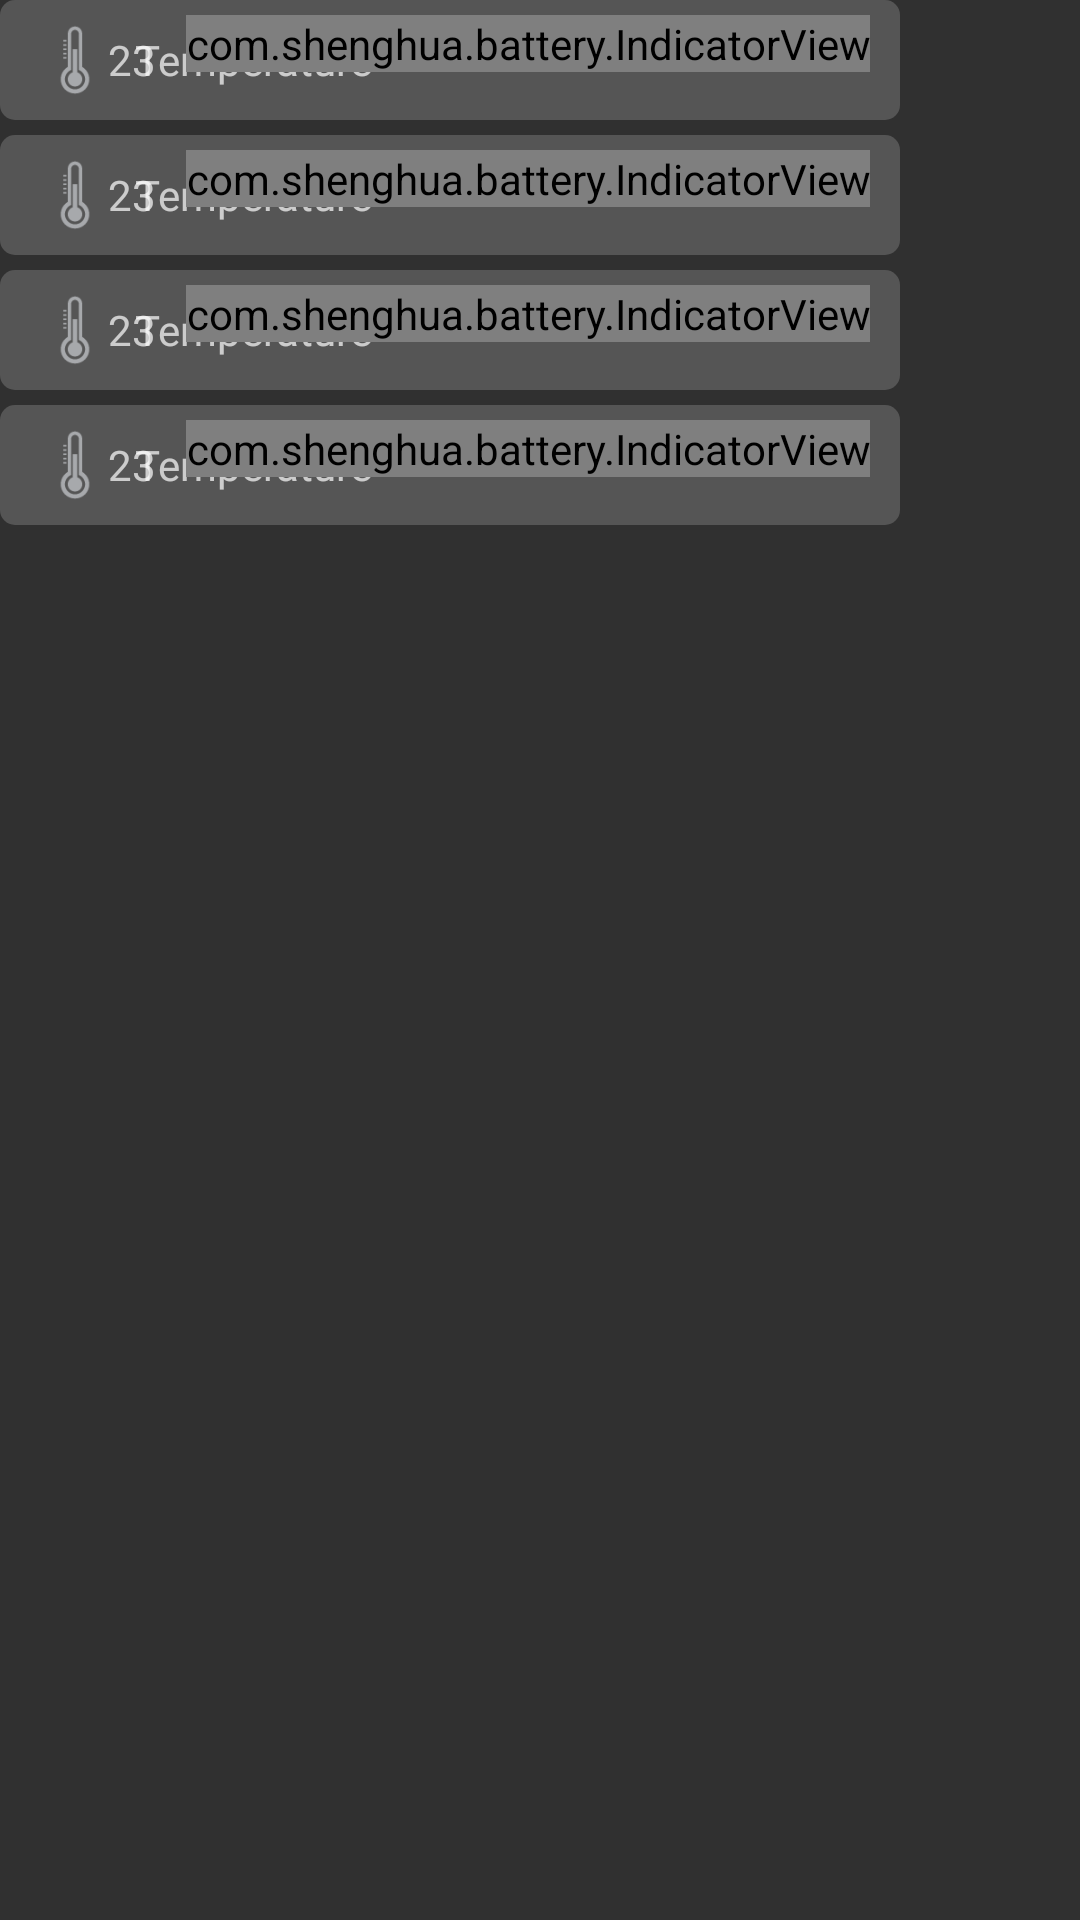

Produce the Android XML layout that renders to this screen, including the resource entries it uses.
<!-- AndroidManifest.xml: application theme AppTheme -->
<!-- res/layout/section_hardware_info.xml -->
<LinearLayout
    xmlns:android="http://schemas.android.com/apk/res/android"
    android:id="@+id/hardware_info"
    android:orientation="vertical"
    android:layout_centerHorizontal="true"
    android:layout_width="wrap_content"
    android:layout_height="wrap_content">

    <include
        layout="@layout/bar_hardware_info"
        android:id="@+id/temperatureInfo"
        android:layout_width="wrap_content"
        android:layout_height="wrap_content"
        android:layout_marginBottom="5dp" />

    <include
        layout="@layout/bar_hardware_info"
        android:id="@+id/voltageInfo"
        android:layout_width="wrap_content"
        android:layout_height="wrap_content"
        android:layout_marginBottom="5dp" />

    <include
        layout="@layout/bar_hardware_info"
        android:id="@+id/healthInfo"
        android:layout_width="wrap_content"
        android:layout_height="wrap_content"
        android:layout_marginBottom="5dp" />

    <include
        layout="@layout/bar_hardware_info"
        android:id="@+id/speedyChargeInfo"
        android:layout_width="wrap_content"
        android:layout_height="wrap_content" />

</LinearLayout>
<!-- res/layout/bar_hardware_info.xml (included above) -->
<?xml version="1.0" encoding="utf-8"?>
<RelativeLayout xmlns:android="http://schemas.android.com/apk/res/android"
    android:layout_width="match_parent"
    android:layout_height="match_parent">

    <ImageView
        android:layout_width="wrap_content"
        android:layout_height="wrap_content"
        android:src="@drawable/hardware_info_board" />

    <RelativeLayout
        android:layout_width="300dp"
        android:layout_height="40dp"
        android:orientation="horizontal"
        android:gravity="center_vertical">

        <ImageView
            android:id="@+id/infoIcon"
            android:layout_width="30dp"
            android:layout_height="30dp"
            android:layout_marginLeft="10dp"
            android:src="@drawable/hardware_info_temperature" />

        <TextView
            android:id="@+id/infoLabel"
            android:layout_width="wrap_content"
            android:layout_height="30dp"
            android:layout_marginLeft="45dp"
            android:gravity="center_vertical"
            android:text="@string/temperature_label" />

        <TextView
            android:id="@+id/infoValue"
            android:layout_width="wrap_content"
            android:layout_height="30dp"
            android:gravity="center_vertical"
            android:layout_toLeftOf="@+id/supportIndicator"
            android:layout_marginRight="10dp"
            android:text="23" />

        <com.shenghua.battery.IndicatorView
            android:id="@+id/supportIndicator"
            android:layout_width="wrap_content"
            android:layout_height="wrap_content"
            android:layout_alignParentEnd="true"
            android:layout_marginEnd="10dp"
            android:src="@drawable/support_indicator" />

    </RelativeLayout>
</RelativeLayout>
<!-- resources referenced by this layout -->
<resources>
  <!-- drawable hardware_info_board (drawable) -->
  <?xml version="1.0" encoding="utf-8"?>
  <shape xmlns:android="http://schemas.android.com/apk/res/android"
      android:shape="rectangle">
      <size
          android:width="300dp"
          android:height="40dp" />
      <corners android:radius="5dp" />
      <solid android:color="@color/grayColor" />
  </shape>
  <!-- drawable hardware_info_temperature: png bitmap (drawable, 1102 bytes) -->
  <!-- drawable support_indicator (drawable) -->
  <?xml version="1.0" encoding="utf-8"?>
  <level-list xmlns:android="http://schemas.android.com/apk/res/android">
  
      <item android:maxLevel="0">
          <shape android:shape="rectangle">
              <size android:width="8dp" android:height="30dp" />
              <corners android:radius="4dp" />
              <stroke android:width="1dp" android:color="#2A2A2A" />
              <solid android:color="#333" />
          </shape>
      </item>
  
      <item android:maxLevel="1">
          <shape android:shape="rectangle">
              <size android:width="8dp" android:height="30dp" />
              <corners android:radius="4dp" />
              <stroke android:width="1dp" android:color="#335C00" />
              <solid android:color="#0BE600" />
          </shape>
      </item>
  
      <item android:maxLevel="2">
          <shape android:shape="rectangle">
              <size android:width="8dp" android:height="30dp" />
              <corners android:radius="4dp" />
              <stroke android:width="1dp" android:color="#633C00" />
              <solid android:color="#EB5600" />
          </shape>
      </item>
  
      <item android:maxLevel="3">
          <shape android:shape="rectangle">
              <size android:width="8dp" android:height="30dp" />
              <corners android:radius="4dp" />
              <stroke android:width="1dp" android:color="#531010" />
              <solid android:color="#FB0000" />
          </shape>
      </item>
  
      <item android:maxLevel="4">
          <shape android:shape="rectangle">
              <size android:width="8dp" android:height="30dp" />
              <corners android:radius="4dp" />
              <stroke android:width="1dp" android:color="#334C6C" />
              <solid android:color="#0BD6E6" />
          </shape>
      </item>
  
  </level-list>
  <string name="temperature_label">Temperature</string>
  <style name="AppTheme" parent="AppTheme.Base">
          
      </style>
  <color name="grayColor">#555</color>
  <style name="AppTheme.Base" parent="Theme.AppCompat.NoActionBar">
          <item name="colorPrimary">@color/colorPrimary</item>
          <item name="colorPrimaryDark">@color/colorPrimaryDark</item>
          <item name="colorAccent">@color/colorAccent</item>
      </style>
  <color name="colorPrimary">#333333</color>
  <color name="colorPrimaryDark">#222B4E</color>
  <color name="colorAccent">#CCCCCC</color>
</resources>
